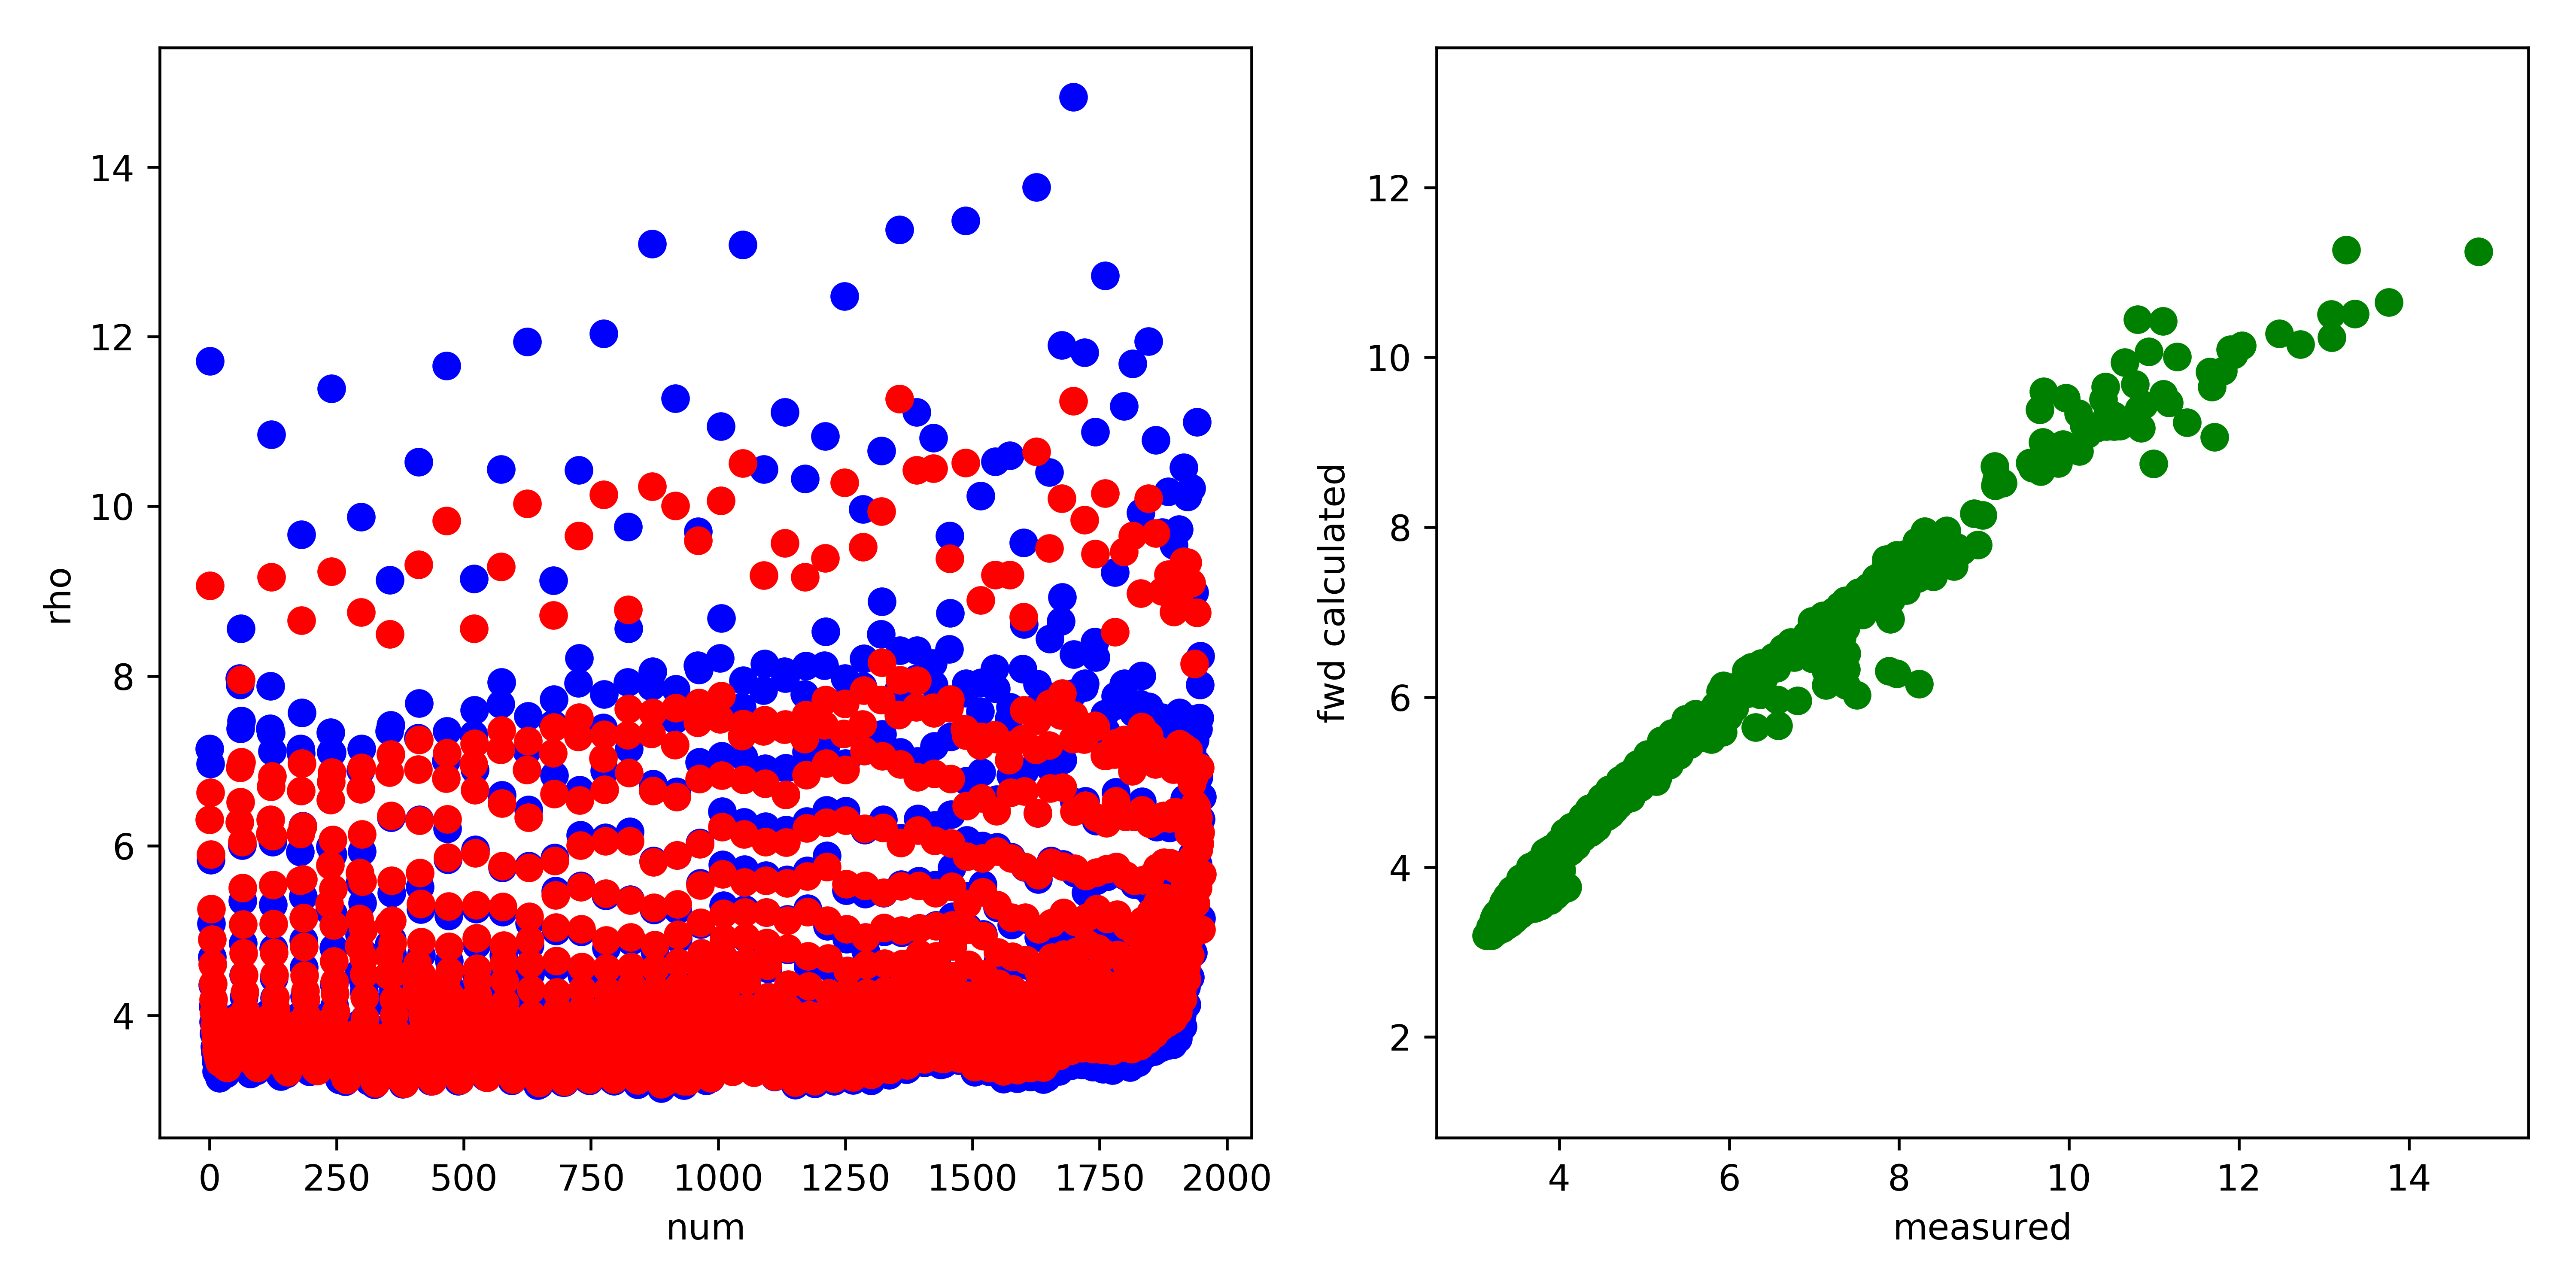

Data behind this chart, as committed beside it:
, fwd, measured, misfit, abs_misfit, percent_misfit
0, 6.307, 7.142, -0.8348, 0.8348, 0.1169
1, 9.064, 11.71, -2.647, 2.647, 0.226
2, 6.627, 6.963, -0.3362, 0.3362, 0.04828
3, 5.899, 5.833, 0.06605, 0.06605, 0.01132
4, 5.253, 5.082, 0.1712, 0.1712, 0.03368
5, 4.894, 4.689, 0.2058, 0.2058, 0.04389
6, 4.603, 4.357, 0.2457, 0.2457, 0.0564
7, 4.373, 4.108, 0.2648, 0.2648, 0.06447
8, 4.188, 3.923, 0.265, 0.265, 0.06754
9, 4.036, 3.785, 0.2513, 0.2513, 0.06638
10, 3.881, 3.629, 0.2515, 0.2515, 0.06929
11, 3.82, 3.57, 0.2494, 0.2494, 0.06985
12, 3.796, 3.598, 0.1982, 0.1982, 0.0551
13, 3.698, 3.458, 0.2393, 0.2393, 0.0692
14, 3.587, 3.344, 0.2435, 0.2435, 0.07282
15, 3.555, 3.342, 0.2127, 0.2127, 0.06364
16, 3.525, 3.318, 0.2074, 0.2074, 0.06251
17, 3.589, 3.41, 0.1796, 0.1796, 0.05268
18, 3.589, 3.409, 0.1807, 0.1807, 0.05301
19, 3.535, 3.367, 0.1682, 0.1682, 0.04996
20, 3.447, 3.259, 0.188, 0.188, 0.05768
21, 3.444, 3.277, 0.1665, 0.1665, 0.05081
22, 3.449, 3.307, 0.1418, 0.1418, 0.04287
23, 3.469, 3.372, 0.09765, 0.09765, 0.02896
24, 3.476, 3.371, 0.1059, 0.1059, 0.03143
25, 3.493, 3.401, 0.09194, 0.09194, 0.02704
26, 3.541, 3.435, 0.1058, 0.1058, 0.03079
27, 3.589, 3.535, 0.05425, 0.05425, 0.01535
28, 3.579, 3.5, 0.07933, 0.07933, 0.02267
29, 3.589, 3.544, 0.04413, 0.04413, 0.01245
30, 3.486, 3.388, 0.09757, 0.09757, 0.0288
31, 3.456, 3.418, 0.03737, 0.03737, 0.01093
32, 3.392, 3.312, 0.08005, 0.08005, 0.02417
33, 3.407, 3.32, 0.0865, 0.0865, 0.02605
34, 3.398, 3.361, 0.03702, 0.03702, 0.01102
35, 3.38, 3.338, 0.04191, 0.04191, 0.01255
36, 3.451, 3.408, 0.04292, 0.04292, 0.01259
37, 3.501, 3.47, 0.03017, 0.03017, 0.008695
38, 3.559, 3.535, 0.0238, 0.0238, 0.006733
39, 3.539, 3.542, -0.002758, 0.002758, 0.0007786
40, 3.509, 3.443, 0.06622, 0.06622, 0.01923
41, 3.495, 3.471, 0.02349, 0.02349, 0.006768
42, 3.501, 3.473, 0.0286, 0.0286, 0.008235
43, 3.476, 3.476, -0.0005511, 0.0005511, 0.0001586
44, 3.509, 3.473, 0.0361, 0.0361, 0.01039
45, 3.545, 3.556, -0.01096, 0.01096, 0.003083
46, 3.607, 3.62, -0.01294, 0.01294, 0.003573
47, 3.675, 3.723, -0.04826, 0.04826, 0.01296
48, 3.671, 3.599, 0.07253, 0.07253, 0.02015
49, 3.659, 3.642, 0.0172, 0.0172, 0.004723
50, 3.643, 3.628, 0.01498, 0.01498, 0.00413
51, 3.653, 3.724, -0.0709, 0.0709, 0.01904
52, 3.731, 3.776, -0.04554, 0.04554, 0.01206
53, 3.828, 3.873, -0.04538, 0.04538, 0.01172
54, 3.903, 3.924, -0.02143, 0.02143, 0.005461
55, 3.959, 3.99, -0.03126, 0.03126, 0.007835
56, 3.899, 3.847, 0.05267, 0.05267, 0.01369
57, 3.914, 3.862, 0.05263, 0.05263, 0.01363
58, 3.868, 3.732, 0.1354, 0.1354, 0.03629
59, 6.278, 7.974, -1.696, 1.696, 0.2126
... 1,892 more rows
